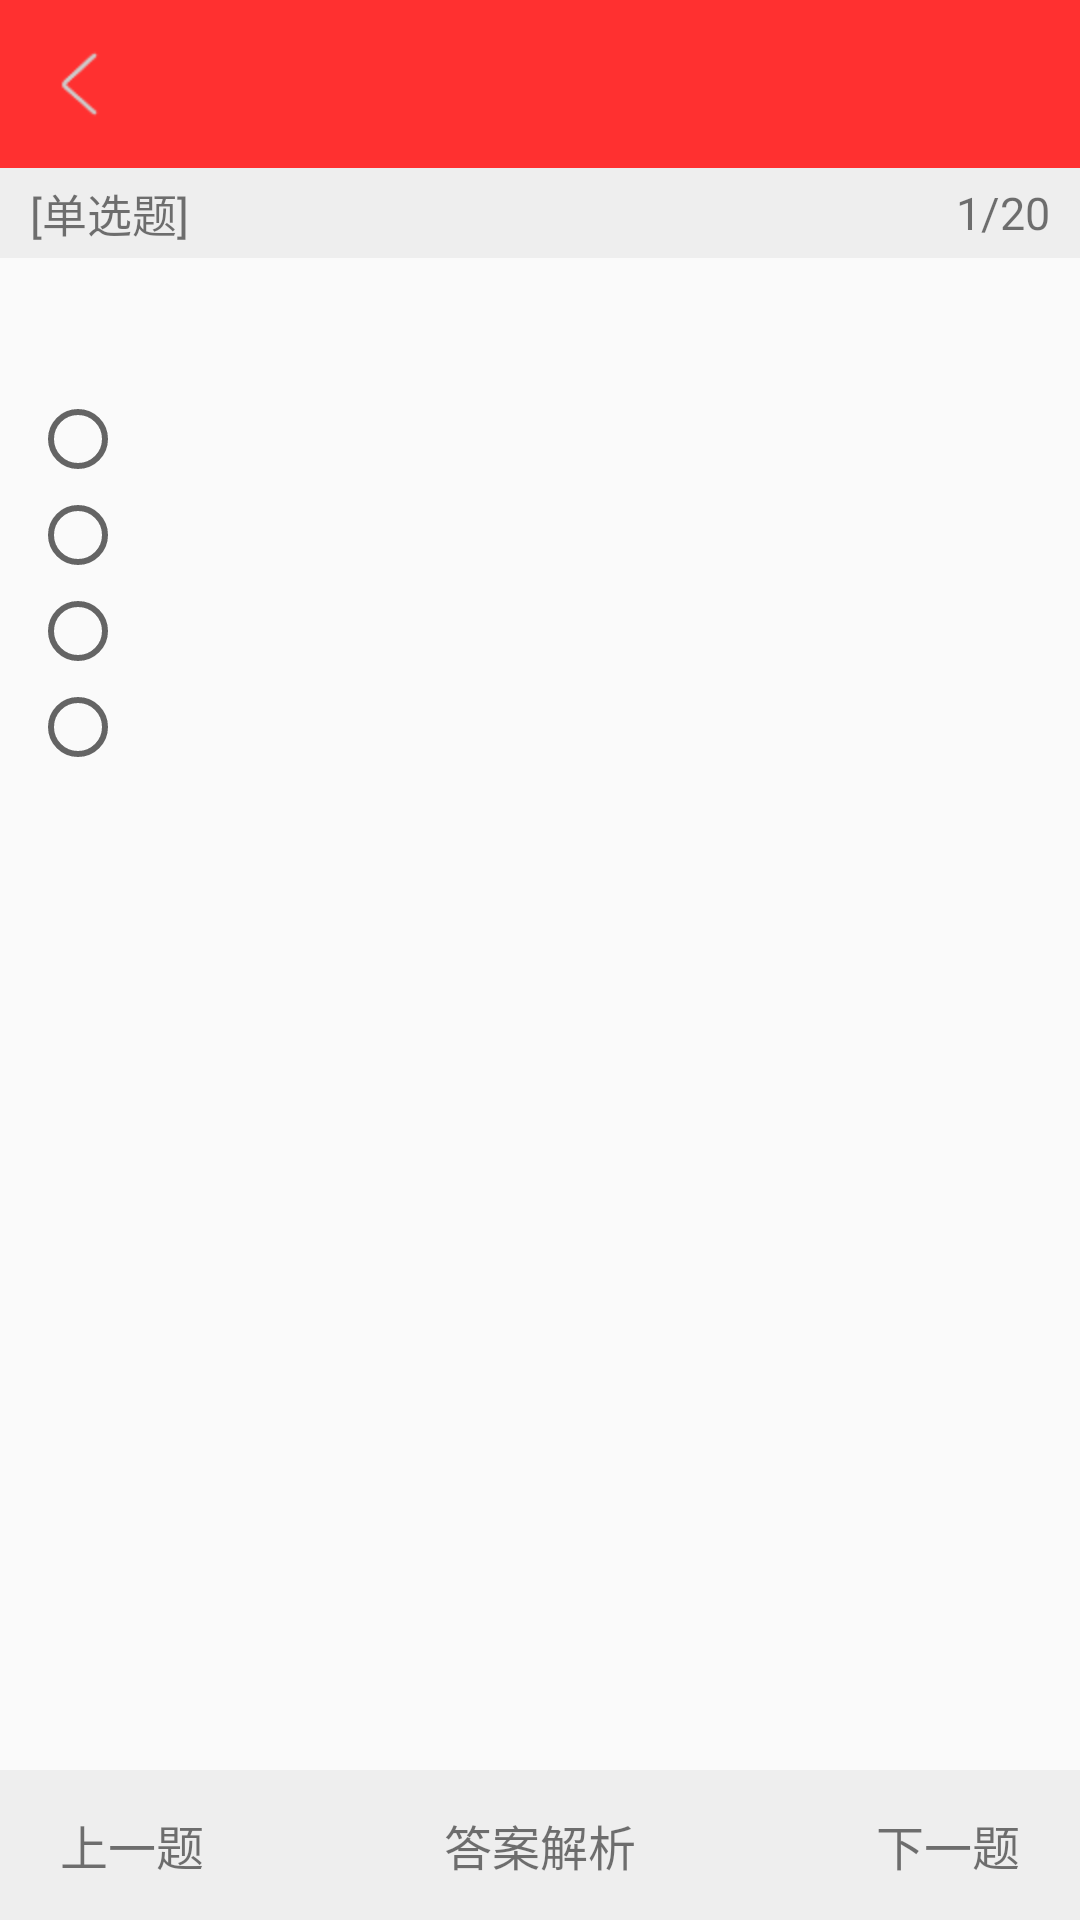

Here is an Android app screen rendered from its layout file. Give the layout XML and the strings, colors and styles it references.
<!-- AndroidManifest.xml: application theme AppTheme -->
<!-- res/layout/activity_exam.xml -->
<?xml version="1.0" encoding="utf-8"?>
<RelativeLayout xmlns:android="http://schemas.android.com/apk/res/android"
    xmlns:app="http://schemas.android.com/apk/res-auto"
    xmlns:tools="http://schemas.android.com/tools"
    android:layout_width="match_parent"
    android:layout_height="match_parent">

    <RelativeLayout
        android:id="@+id/rl_title"
        android:layout_width="match_parent"
        android:layout_height="?attr/actionBarSize"
        android:background="@color/colorRed"
        app:layout_constraintEnd_toEndOf="parent"
        app:layout_constraintStart_toStartOf="parent"
        app:layout_constraintTop_toTopOf="parent">

        <ImageView
            android:id="@+id/iv_back"
            android:layout_width="wrap_content"
            android:layout_height="wrap_content"
            android:layout_centerVertical="true"
            android:layout_marginStart="10dp"
            android:src="@mipmap/back" />

        <TextView
            android:id="@+id/tv_title"
            android:layout_width="wrap_content"
            android:layout_height="wrap_content"
            android:layout_centerVertical="true"
            android:layout_marginStart="10dp"
            android:layout_toEndOf="@id/iv_back"
            android:ellipsize="end"
            android:maxLines="1"
            android:textColor="@color/colorWhite"
            android:textSize="18sp" />
    </RelativeLayout>

    <RelativeLayout
        android:id="@+id/rl_single"
        android:layout_width="match_parent"
        android:layout_height="30dp"
        android:layout_below="@id/rl_title"
        android:background="#EEEEEE">


        <TextView
            android:id="@+id/tv_type"
            android:layout_width="wrap_content"
            android:layout_height="wrap_content"
            android:layout_centerVertical="true"
            android:layout_marginStart="10dp"
            android:text="[单选题]"
            android:textSize="15sp" />

        <TextView
            android:id="@+id/tv_index"
            android:layout_width="wrap_content"
            android:layout_height="wrap_content"
            android:layout_alignParentEnd="true"
            android:layout_centerVertical="true"
            android:layout_marginEnd="10dp"
            android:text="1/20"
            android:textSize="15sp" />
    </RelativeLayout>

    <RelativeLayout
        android:id="@+id/rl_question"
        android:layout_width="match_parent"
        android:layout_height="wrap_content"
        android:layout_below="@id/rl_single"
        android:layout_marginTop="10dp"
        android:layout_marginEnd="10dp">

        <RadioGroup
            android:id="@+id/rg_answer"
            android:layout_width="match_parent"
            android:layout_height="wrap_content"
            android:layout_below="@id/tv_question"
            android:layout_marginStart="10dp"
            android:layout_marginTop="10dp">

            <RadioButton
                android:id="@+id/rb_a"
                android:layout_width="wrap_content"
                android:layout_height="wrap_content" />

            <RadioButton
                android:id="@+id/rb_b"
                android:layout_width="wrap_content"
                android:layout_height="wrap_content" />

            <RadioButton
                android:id="@+id/rb_c"
                android:layout_width="wrap_content"
                android:layout_height="wrap_content" />

            <RadioButton
                android:id="@+id/rb_d"
                android:layout_width="wrap_content"
                android:layout_height="wrap_content" />
        </RadioGroup>

        <TextView
            android:id="@+id/tv_question"
            android:layout_width="match_parent"
            android:layout_height="wrap_content"
            android:layout_marginStart="10dp"
            android:layout_marginEnd="10dp"
            android:textColor="@color/color_black"
            android:textSize="18sp"
            android:textStyle="bold" />
    </RelativeLayout>


    <RelativeLayout
        android:layout_width="match_parent"
        android:layout_height="50dp"
        android:layout_alignParentBottom="true"
        android:background="#EEEEEE">

        <TextView
            android:id="@+id/tv_pre"
            android:layout_width="wrap_content"
            android:layout_height="wrap_content"
            android:layout_alignParentStart="true"
            android:layout_centerVertical="true"
            android:layout_marginStart="20dp"
            android:text="上一题"
            android:textSize="16sp" />

        <TextView
            android:id="@+id/tv_parse"
            android:layout_width="wrap_content"
            android:layout_height="wrap_content"
            android:layout_centerInParent="true"
            android:text="答案解析"
            android:textSize="16sp" />

        <TextView
            android:id="@+id/tv_next"
            android:layout_width="wrap_content"
            android:layout_height="wrap_content"
            android:layout_alignParentEnd="true"
            android:layout_centerVertical="true"
            android:layout_marginEnd="20dp"
            android:text="下一题"
            android:textSize="16sp" />
    </RelativeLayout>
</RelativeLayout>
<!-- resources referenced by this layout -->
<resources>
  <color name="colorRed">#FF3030</color>
  <color name="colorWhite">#FFFFFF</color>
  <color name="color_black">#000000</color>
  <!-- mipmap back: png bitmap (mipmap-hdpi, 774 bytes) -->
  <style name="AppTheme" parent="Theme.AppCompat.Light.NoActionBar">
          
          <item name="colorPrimary">@color/colorPrimary</item>
          <item name="colorPrimaryDark">@color/colorPrimaryDark</item>
          <item name="colorAccent">@color/colorAccent</item>
      </style>
  <color name="colorPrimary">#FFFFFF</color>
  <color name="colorPrimaryDark">#FFFFFF</color>
  <color name="colorAccent">@color/hongfen</color>
  <color name="hongfen">#DDFC4C50</color>
</resources>
